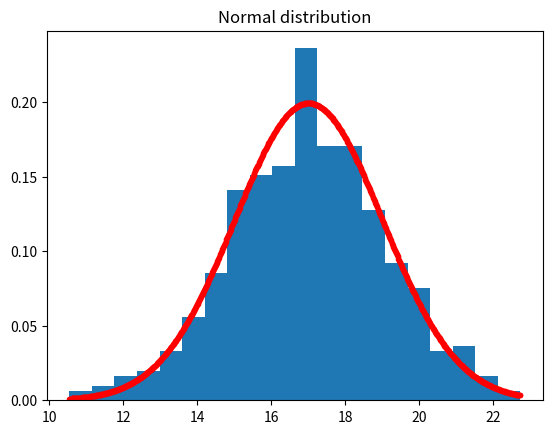

Recreate this plot in Python.
# exercise 4.1.3

import numpy as np
from matplotlib.pyplot import figure, hist, plot, show, subplot, title
from scipy import stats

# Number of samples
N = 500

# Mean
mu = 17

# Standard deviation
s = 2

# Number of bins in histogram
nbins = 20

# Generate samples from the Normal distribution
X = np.random.normal(mu, s, N).T
# or equally:
X = np.random.randn(N).T * s + mu

# Plot the histogram
f = figure()
title("Normal distribution")
hist(X, bins=nbins, density=True)

# Over the histogram, plot the theoretical probability distribution function:
x = np.linspace(X.min(), X.max(), 1000)
pdf = stats.norm.pdf(x, loc=17, scale=2)
plot(x, pdf, ".", color="red")

# Compute empirical mean and standard deviation
mu_ = X.mean()
s_ = X.std(ddof=1)

print("Theoretical mean: ", mu)
print("Theoretical std.dev.: ", s)
print("Empirical mean: ", mu_)
print("Empirical std.dev.: ", s_)

show()

print("Ran Exercise 4.1.3")
